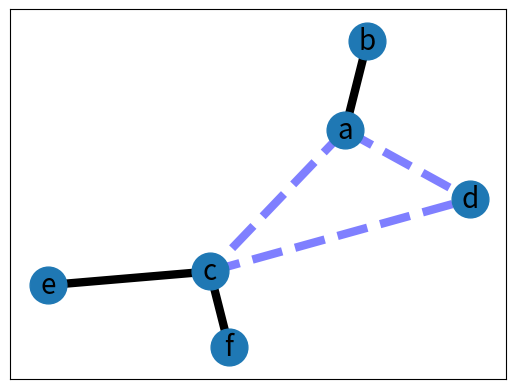

Generate this figure with matplotlib:
#!/usr/bin/env python
"""
An example using Graph as a weighted network.

"""
__author__ = """Aric Hagberg (hagberg@lanl.gov)"""
try:
    import matplotlib.pyplot as plt
except:
    raise

import networkx as nx

G=nx.Graph()

G.add_edge('a','b',weight=0.6)
G.add_edge('a','c',weight=0.2)
G.add_edge('c','d',weight=0.1)
G.add_edge('c','e',weight=0.7)
G.add_edge('c','f',weight=0.9)
G.add_edge('a','d',weight=0.3)

elarge=[(u,v) for (u,v,d) in G.edges(data=True) if d['weight'] >0.5]
esmall=[(u,v) for (u,v,d) in G.edges(data=True) if d['weight'] <=0.5]

pos=nx.spring_layout(G) # positions for all nodes

# nodes
nx.draw_networkx_nodes(G,pos,node_size=700)

# edges
nx.draw_networkx_edges(G,pos,edgelist=elarge,
                    width=6)
nx.draw_networkx_edges(G,pos,edgelist=esmall,
                    width=6,alpha=0.5,edge_color='b',style='dashed')

# labels
nx.draw_networkx_labels(G,pos,font_size=20,font_family='sans-serif')

#plt.axis('off')
#plt.savefig("weighted_graph.png") # save as png
plt.show() # display
